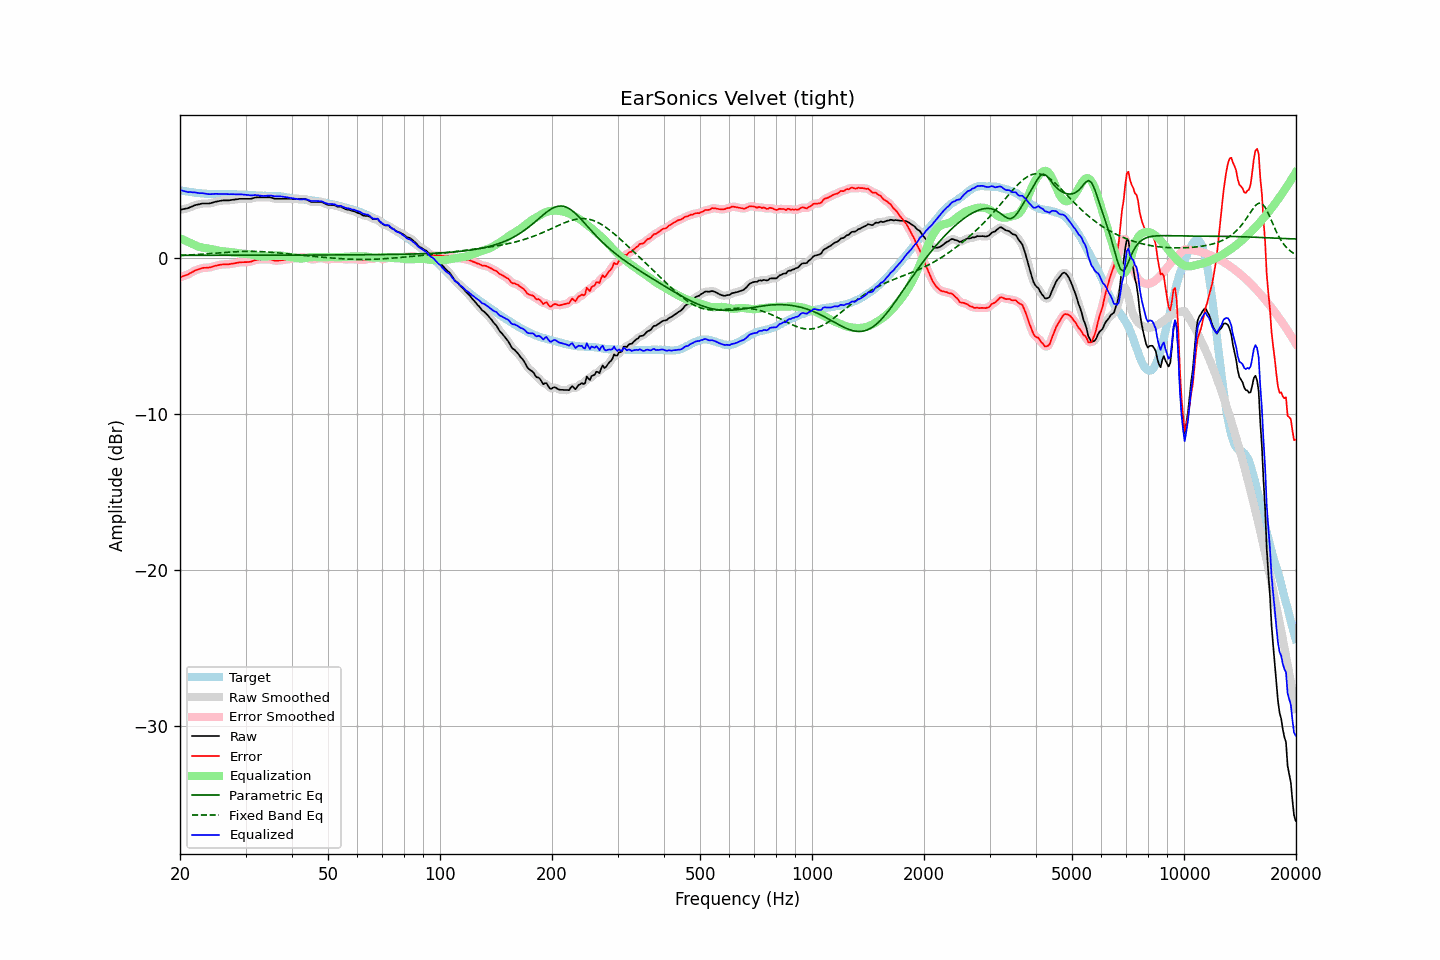

The file beside this chart, header and first rows:
frequency, raw, error, smoothed, error_smoothed, equalization, parametric_eq, fixed_band_eq, equalized_raw, equalized_smoothed, target
20.00, 3.09, -1.25, 3.10, -1.24, 1.26, 0.17, 0.16, 4.35, 4.36, 4.34
20.20, 3.11, -1.21, 3.11, -1.21, 1.22, 0.17, 0.16, 4.33, 4.33, 4.32
20.40, 3.13, -1.17, 3.13, -1.17, 1.17, 0.17, 0.17, 4.30, 4.30, 4.30
20.61, 3.15, -1.14, 3.15, -1.14, 1.12, 0.17, 0.17, 4.27, 4.27, 4.29
20.81, 3.17, -1.09, 3.17, -1.10, 1.08, 0.17, 0.18, 4.25, 4.25, 4.27
21.02, 3.19, -1.06, 3.20, -1.05, 1.03, 0.17, 0.19, 4.22, 4.23, 4.25
21.23, 3.24, -0.99, 3.24, -1.00, 0.99, 0.17, 0.19, 4.23, 4.22, 4.23
21.44, 3.28, -0.94, 3.28, -0.94, 0.94, 0.17, 0.20, 4.22, 4.22, 4.22
21.66, 3.32, -0.89, 3.33, -0.88, 0.89, 0.17, 0.20, 4.21, 4.21, 4.21
21.87, 3.37, -0.82, 3.37, -0.83, 0.84, 0.17, 0.21, 4.21, 4.20, 4.19
22.09, 3.40, -0.78, 3.40, -0.78, 0.79, 0.17, 0.22, 4.19, 4.19, 4.18
22.31, 3.42, -0.75, 3.42, -0.74, 0.75, 0.17, 0.22, 4.17, 4.17, 4.17
22.54, 3.44, -0.72, 3.45, -0.71, 0.71, 0.17, 0.23, 4.15, 4.16, 4.16
22.76, 3.47, -0.67, 3.47, -0.68, 0.68, 0.17, 0.24, 4.15, 4.15, 4.15
22.99, 3.49, -0.64, 3.49, -0.65, 0.66, 0.17, 0.24, 4.15, 4.15, 4.14
23.22, 3.49, -0.63, 3.49, -0.63, 0.65, 0.17, 0.25, 4.14, 4.14, 4.12
23.45, 3.49, -0.63, 3.49, -0.63, 0.63, 0.17, 0.26, 4.12, 4.12, 4.12
23.69, 3.49, -0.62, 3.49, -0.62, 0.61, 0.17, 0.26, 4.11, 4.10, 4.11
23.92, 3.49, -0.62, 3.50, -0.61, 0.60, 0.17, 0.27, 4.09, 4.09, 4.11
24.16, 3.51, -0.60, 3.51, -0.59, 0.58, 0.17, 0.28, 4.09, 4.09, 4.11
24.40, 3.54, -0.57, 3.54, -0.57, 0.56, 0.17, 0.29, 4.10, 4.10, 4.11
24.65, 3.57, -0.53, 3.57, -0.53, 0.54, 0.17, 0.30, 4.11, 4.11, 4.11
24.89, 3.60, -0.50, 3.60, -0.51, 0.51, 0.17, 0.30, 4.11, 4.11, 4.10
25.14, 3.62, -0.48, 3.62, -0.48, 0.49, 0.17, 0.31, 4.11, 4.11, 4.10
25.39, 3.64, -0.46, 3.64, -0.46, 0.46, 0.17, 0.32, 4.11, 4.11, 4.10
25.65, 3.66, -0.44, 3.66, -0.44, 0.45, 0.17, 0.33, 4.11, 4.11, 4.10
25.91, 3.68, -0.43, 3.68, -0.42, 0.43, 0.17, 0.34, 4.11, 4.11, 4.11
26.16, 3.69, -0.41, 3.69, -0.42, 0.42, 0.17, 0.34, 4.11, 4.11, 4.10
26.43, 3.69, -0.41, 3.69, -0.41, 0.41, 0.17, 0.35, 4.10, 4.10, 4.10
26.69, 3.69, -0.41, 3.69, -0.41, 0.40, 0.17, 0.36, 4.10, 4.10, 4.10
26.96, 3.69, -0.41, 3.69, -0.40, 0.40, 0.17, 0.37, 4.09, 4.09, 4.10
27.23, 3.70, -0.40, 3.70, -0.39, 0.38, 0.17, 0.37, 4.09, 4.09, 4.10
27.50, 3.72, -0.37, 3.72, -0.38, 0.37, 0.17, 0.38, 4.09, 4.09, 4.09
27.77, 3.73, -0.36, 3.73, -0.36, 0.36, 0.17, 0.39, 4.09, 4.09, 4.09
28.05, 3.74, -0.35, 3.74, -0.34, 0.34, 0.17, 0.39, 4.08, 4.08, 4.09
28.33, 3.76, -0.31, 3.76, -0.32, 0.32, 0.17, 0.40, 4.08, 4.08, 4.08
28.62, 3.77, -0.30, 3.77, -0.30, 0.31, 0.17, 0.40, 4.08, 4.08, 4.07
28.90, 3.79, -0.28, 3.79, -0.28, 0.29, 0.17, 0.41, 4.09, 4.08, 4.07
29.19, 3.79, -0.28, 3.79, -0.28, 0.29, 0.17, 0.41, 4.08, 4.08, 4.07
29.48, 3.79, -0.27, 3.79, -0.27, 0.28, 0.17, 0.42, 4.07, 4.07, 4.06
29.78, 3.79, -0.27, 3.79, -0.27, 0.27, 0.17, 0.42, 4.06, 4.06, 4.06
30.08, 3.79, -0.27, 3.79, -0.27, 0.26, 0.17, 0.42, 4.06, 4.06, 4.06
30.38, 3.79, -0.26, 3.79, -0.26, 0.25, 0.17, 0.42, 4.04, 4.04, 4.06
30.68, 3.79, -0.25, 3.79, -0.25, 0.24, 0.17, 0.42, 4.03, 4.03, 4.04
30.99, 3.79, -0.25, 3.80, -0.24, 0.22, 0.17, 0.42, 4.01, 4.02, 4.04
31.30, 3.82, -0.20, 3.82, -0.21, 0.20, 0.17, 0.42, 4.02, 4.02, 4.02
31.61, 3.85, -0.17, 3.85, -0.17, 0.17, 0.17, 0.42, 4.03, 4.02, 4.02
31.93, 3.88, -0.14, 3.88, -0.14, 0.15, 0.17, 0.42, 4.03, 4.03, 4.02
32.24, 3.89, -0.11, 3.89, -0.12, 0.13, 0.17, 0.42, 4.02, 4.02, 4.00
32.57, 3.89, -0.11, 3.89, -0.10, 0.11, 0.17, 0.41, 4.01, 4.01, 4.00
32.89, 3.89, -0.10, 3.89, -0.10, 0.10, 0.17, 0.41, 3.99, 3.99, 3.99
33.22, 3.89, -0.10, 3.89, -0.10, 0.09, 0.17, 0.40, 3.98, 3.98, 3.99
33.55, 3.89, -0.09, 3.89, -0.10, 0.08, 0.17, 0.40, 3.98, 3.98, 3.98
33.89, 3.89, -0.10, 3.89, -0.09, 0.09, 0.17, 0.39, 3.98, 3.98, 3.99
34.23, 3.89, -0.09, 3.89, -0.09, 0.09, 0.17, 0.38, 3.99, 3.99, 3.98
34.57, 3.89, -0.09, 3.89, -0.09, 0.10, 0.18, 0.38, 4.00, 4.00, 3.98
34.92, 3.89, -0.09, 3.88, -0.10, 0.12, 0.18, 0.37, 4.01, 4.00, 3.98
35.27, 3.86, -0.11, 3.86, -0.12, 0.13, 0.18, 0.36, 3.99, 3.99, 3.98
35.62, 3.83, -0.15, 3.83, -0.15, 0.14, 0.18, 0.35, 3.97, 3.97, 3.98
35.97, 3.79, -0.18, 3.80, -0.17, 0.15, 0.18, 0.34, 3.94, 3.95, 3.97
... 635 more rows
